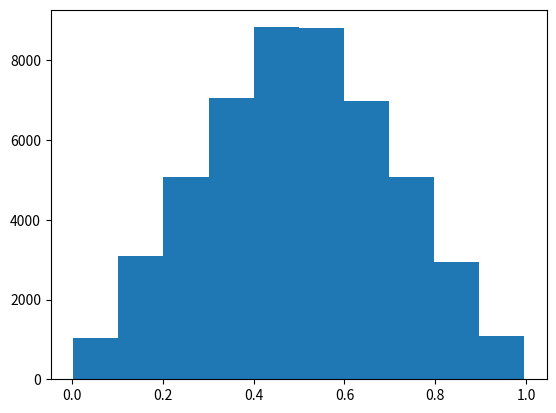
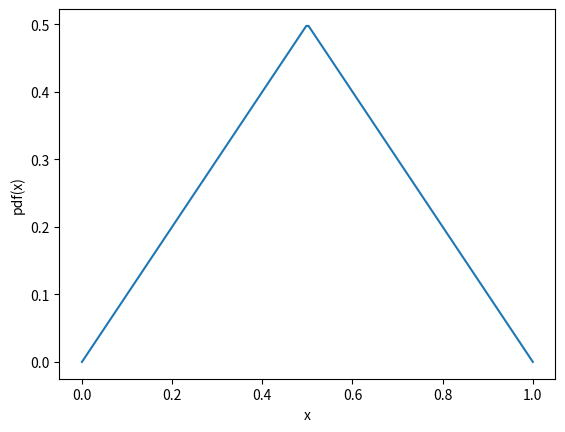
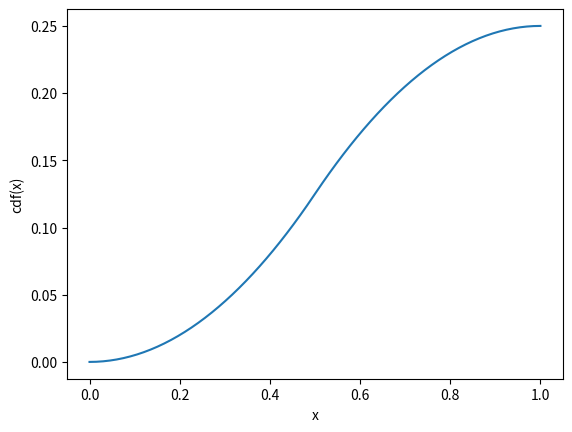
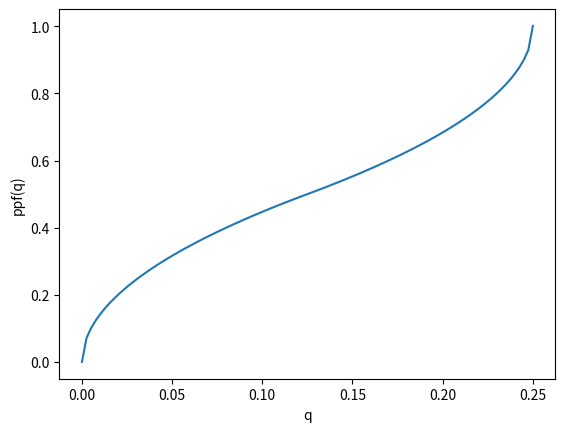

Python code for these plots, in order:
'''
Module: basic Python
Assignment #4 (October 7, 2021)


--- Goal
Create a ProbabilityDensityFunction class that is capable of throwing
preudo-random number with an arbitrary distribution.

(In practice, start with something easy, like a triangular distribution---the
initial debug will be easier if you know exactly what to expect.)


--- Specifications
- the signature of the constructor should be __init__(self, x, y), where
  x and y are two numpy arrays sampling the pdf on a grid of values, that
  you will use to build a spline
- [optional] add more arguments to the constructor to control the creation
  of the spline (e.g., its order)
- the class should be able to evaluate itself on a generic point or array of
  points
- the class should be able to calculate the probability for the random
  variable to be included in a generic interval
- the class should be able to throw random numbers according to the distribution
  that it represents
- [optional] how many random numbers do you have to throw to hit the
  numerical inaccuracy of your generator?
'''

import matplotlib.pyplot as plt
import numpy as np
from scipy.interpolate import InterpolatedUnivariateSpline

class ProbabilityDensityFunction(InterpolatedUnivariateSpline):
    """ Classe PDF che eredita da InterpolatedUnivariateSpline
    """
    def __init__(self, x, y):
        """ Argomenti in ingresso:
            - array x
            - array y
        """
        super().__init__(x, y)
        ycdf = np.array([self.integral(x[0], xcdf) for xcdf in x])
        self.cdf = InterpolatedUnivariateSpline(x, ycdf)
        xppf, ippf = np.unique(ycdf, return_index = True)
        yppf = x[ippf]
        self.ppf = InterpolatedUnivariateSpline(xppf, yppf)
        self.xmax = xppf.max()
        self.xmin = xppf.min()

    def random(self, size):
        """ Lancio di numeri casuali distribuiti con la ppf
        """
        _rand = np.random.uniform(self.xmin, self.xmax, size)
        q  = self.ppf(_rand)
        return q

    def probability(self, x1, x2):
        """ Probabilità che la variabile random sia inclusa in un certo intervallo
        """
        prob = self.cdf(x2) - self.cdf(x1)
        return prob

def triangolare():
    """ Unit test con una funzione triangolare
    """
    x = np.linspace(0., 1, 200)
    y1 = x[0:100]
    y2 = 1 - x[100:200]
    y = np.concatenate((y1, y2))
    pdf = ProbabilityDensityFunction(x, y)

    plt.figure('Sampling')
    plt.hist(pdf.random(50000))

    plt.figure('pdf')
    plt.plot(x, pdf(x))
    plt.xlabel('x')
    plt.ylabel('pdf(x)')

    plt.figure('cdf')
    plt.plot(x, pdf.cdf(x))
    plt.xlabel('x')
    plt.ylabel('cdf(x)')

    plt.figure('ppf')
    xppf = np.linspace(0,0.25,100)
    plt.plot(xppf, pdf.ppf(xppf))
    plt.xlabel('q')
    plt.ylabel('ppf(q)')

    test = pdf.probability(x.min(),x.max())
    print(f"L'area del trinagolo è {test:.2f}")



if __name__ == '__main__':
    triangolare()
    plt.show()
